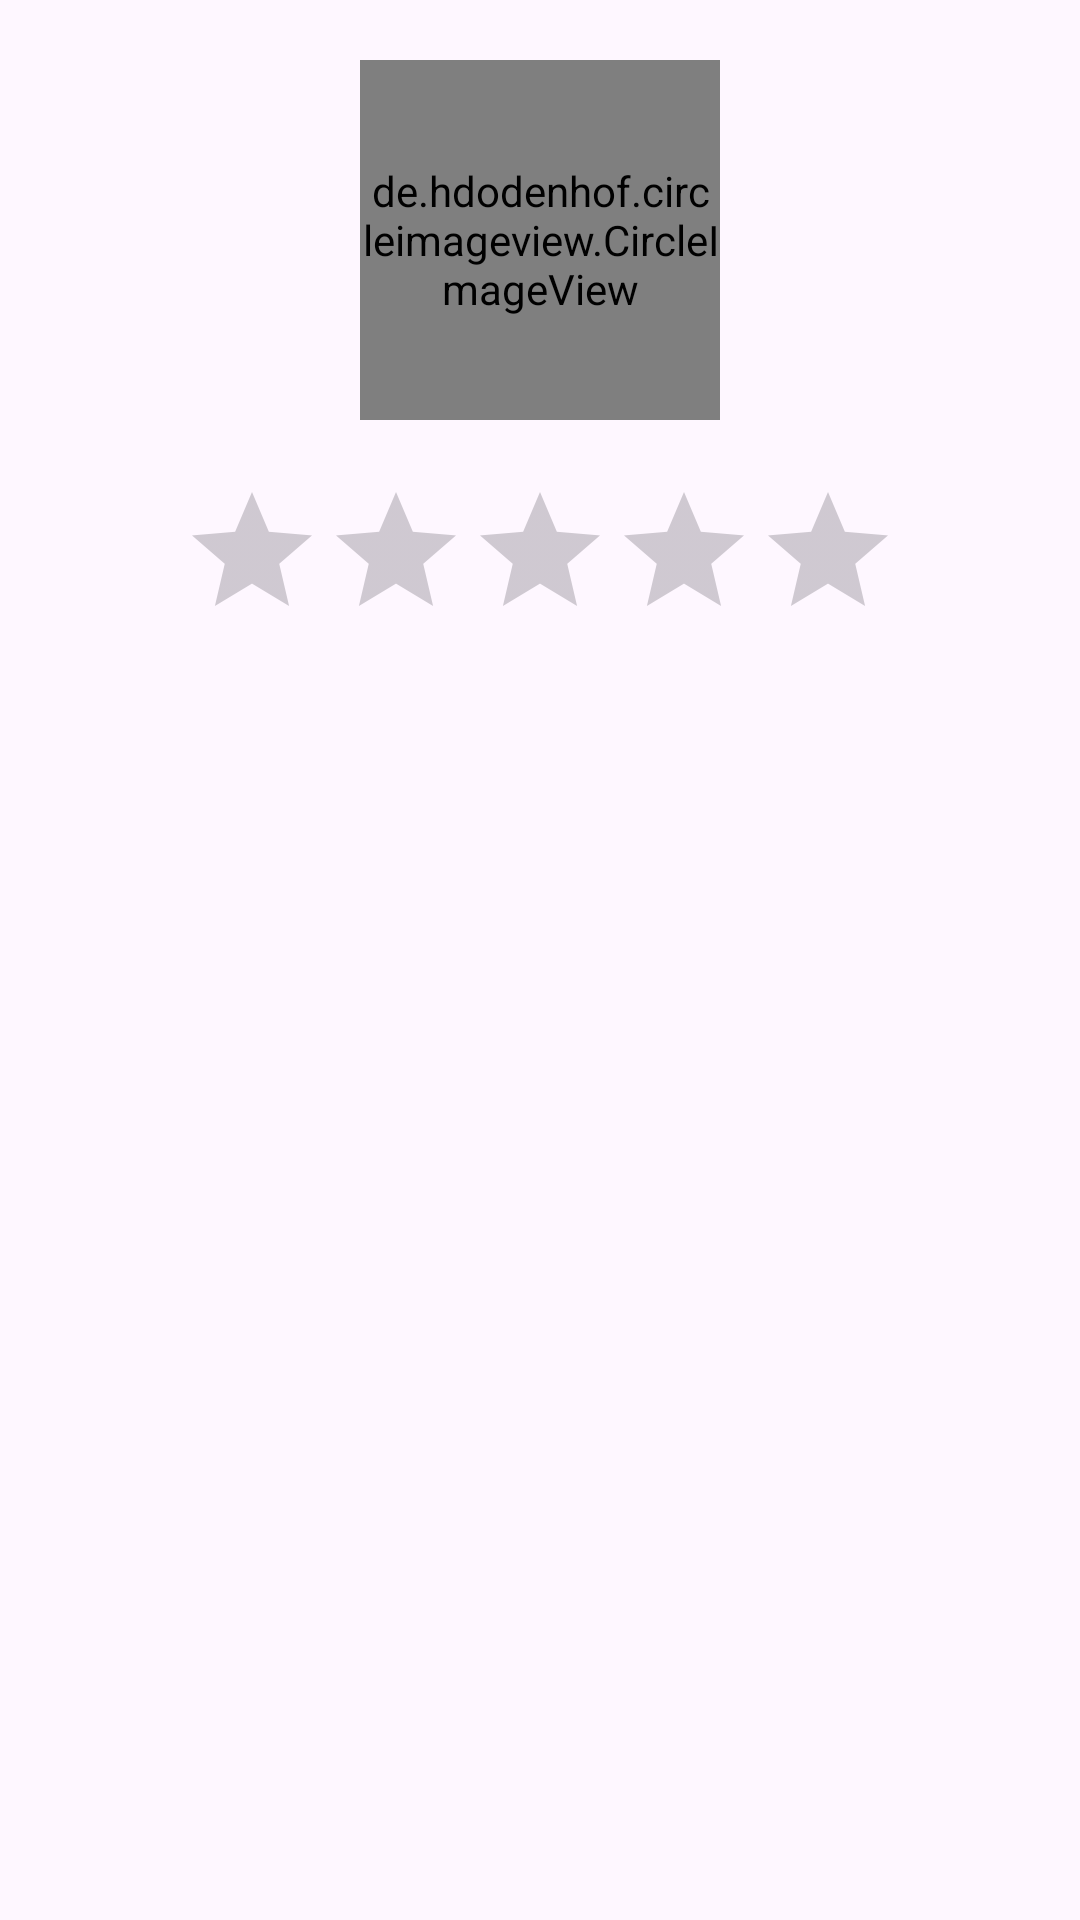

Produce the Android XML layout that renders to this screen, including the resource entries it uses.
<!-- AndroidManifest.xml: application theme Theme.Lab7 -->
<!-- res/layout/star_edit_item.xml -->
<?xml version="1.0" encoding="utf-8"?>
<LinearLayout
    xmlns:android="http://schemas.android.com/apk/res/android"
    android:orientation="vertical"
    android:padding="20dp"
    android:layout_width="match_parent"
    android:layout_height="wrap_content">

    <de.hdodenhof.circleimageview.CircleImageView
        android:id="@+id/img"
        android:layout_width="120dp"
        android:layout_height="120dp"
        android:layout_gravity="center"
        android:src="@mipmap/star"/>

    <RatingBar
        android:id="@+id/ratingBar"
        android:layout_marginTop="20dp"
        android:numStars="5"
        android:stepSize="0.1"
        android:layout_gravity="center"
        android:layout_width="wrap_content"
        android:layout_height="wrap_content"/>
</LinearLayout>
<!-- resources referenced by this layout -->
<resources>
  <!-- mipmap star: png bitmap (mipmap-hdpi, 32541 bytes) -->
  <style name="Theme.Lab7" parent="Base.Theme.Lab7" />
  <style name="Base.Theme.Lab7" parent="Theme.Material3.DayNight">
          
          <item name="colorPrimary">@color/purple_500</item>
          <item name="colorPrimaryDark">@color/purple_700</item>
          <item name="colorAccent">@color/teal_200</item>
      </style>
  <!-- not gathered from this repository: default colours our renderer supplied (Android Studio template values) -->
  <color name="purple_500">#FF6200EE</color>
  <color name="purple_700">#FF3700B3</color>
  <color name="teal_200">#FF03DAC5</color>
</resources>
